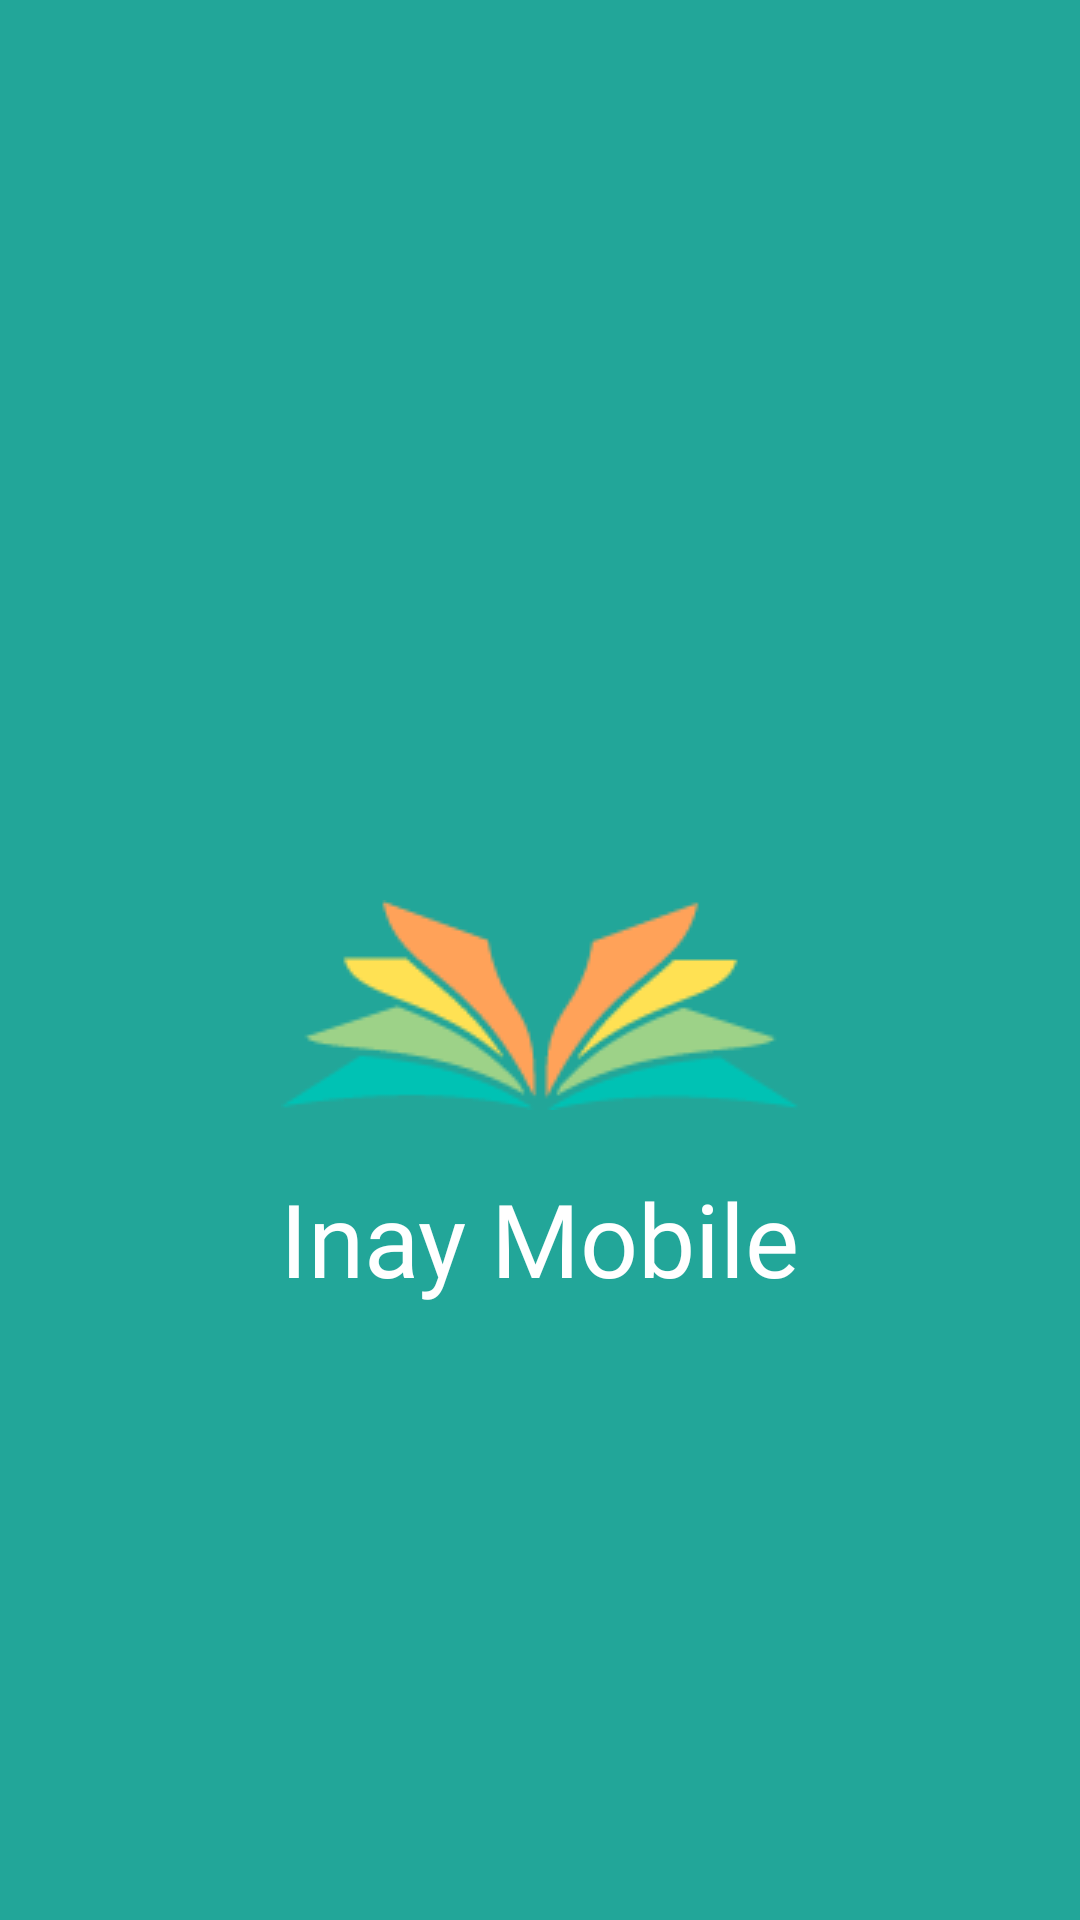

The Android layout XML behind this screen, and the referenced resources:
<!-- AndroidManifest.xml: application theme Theme.Latihan_1 -->
<!-- res/layout/activity_splash.xml -->
<?xml version="1.0" encoding="utf-8"?>
<androidx.constraintlayout.widget.ConstraintLayout xmlns:android="http://schemas.android.com/apk/res/android"
    xmlns:app="http://schemas.android.com/apk/res-auto"
    xmlns:tools="http://schemas.android.com/tools"
    android:layout_width="match_parent"
    android:layout_height="match_parent"
    android:background="@color/bg_utama"
    tools:context=".Splash_Activity">


    <ImageView
        android:id="@+id/imageView"
        android:layout_width="wrap_content"
        android:layout_height="wrap_content"
        android:layout_marginTop="300dp"
        app:layout_constraintTop_toTopOf="parent"
        app:layout_constraintEnd_toEndOf="parent"
        app:layout_constraintStart_toStartOf="parent"

        android:src="@drawable/logo"
        />

    <TextView
        android:id="@+id/TvLogo"
        android:layout_width="wrap_content"
        android:layout_height="wrap_content"
        android:text="Inay Mobile"
        android:fontFamily="@font/poppins_bold"
        android:textSize="34sp"
        android:textColor="@color/white"
        tools:ignore="MissingConstraints"
        android:layout_marginTop="20dp"
        app:layout_constraintTop_toBottomOf="@id/imageView"
        app:layout_constraintStart_toStartOf="parent"
        app:layout_constraintEnd_toEndOf="parent"
        />


</androidx.constraintlayout.widget.ConstraintLayout>
<!-- resources referenced by this layout -->
<resources>
  <color name="bg_utama">#22A699</color>
  <color name="white">#FFFFFFFF</color>
  <!-- drawable logo: png bitmap (drawable, 3278 bytes) -->
  <style name="Theme.Latihan_1" parent="Theme.MaterialComponents.DayNight.NoActionBar">
          
          <item name="colorPrimary">@color/bg_utama</item>
          <item name="colorPrimaryVariant">@color/bg_edit_text</item>
          <item name="colorOnPrimary">@color/white</item>
          
          <item name="colorSecondary">@color/teal_200</item>
          <item name="colorSecondaryVariant">@color/teal_700</item>
          <item name="colorOnSecondary">@color/black</item>
          
          <item name="android:statusBarColor">?attr/colorPrimaryVariant</item>
          
      </style>
  <color name="bg_edit_text">#48CAE4</color>
  <color name="teal_200">#FF03DAC5</color>
  <color name="teal_700">#FF018786</color>
  <color name="black">#FF000000</color>
</resources>
